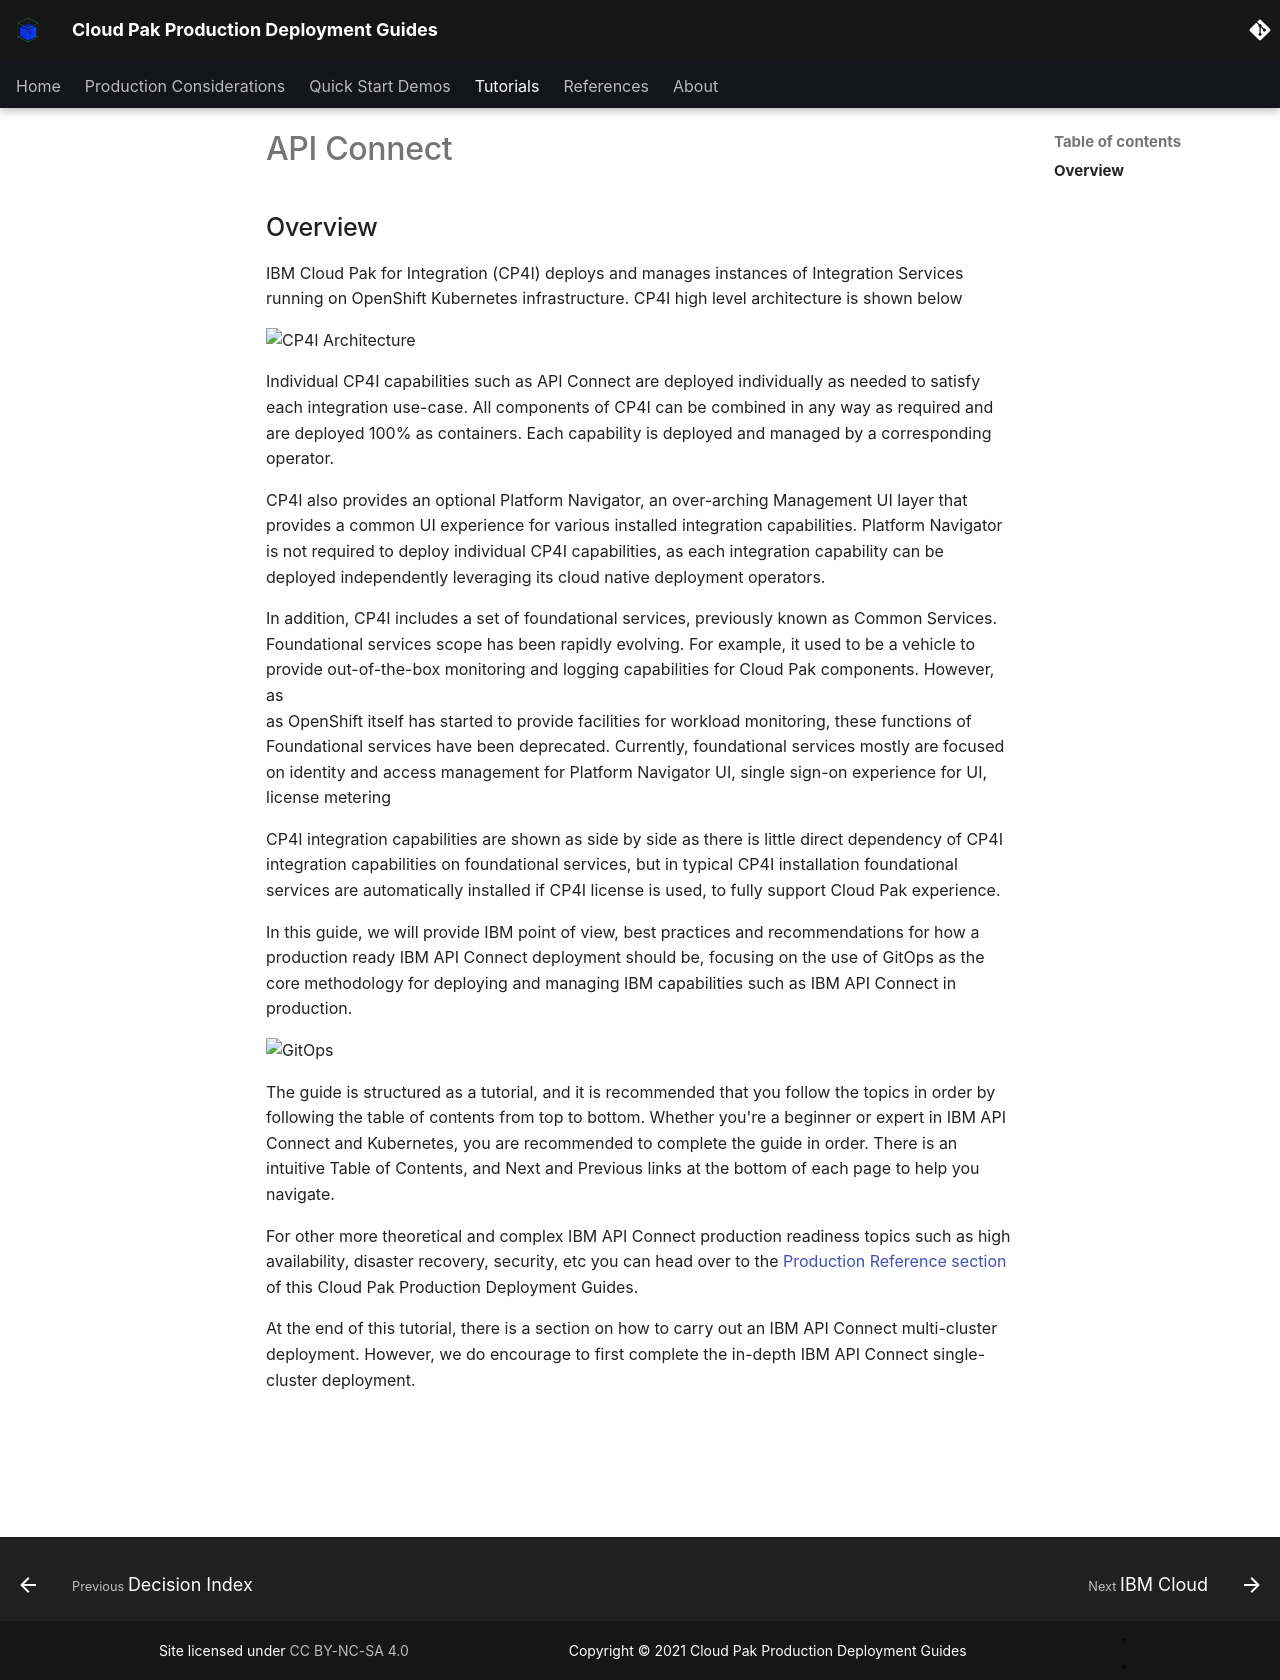

repository: ncolon/production-deployment-guides · page: guides/cp4i/apic/overview/overview/index.html · generator: mkdocs

# API Connect

<!--- cSpell:ignore APIC unmanaged practioners Pak Paks Quickstart qube cntk autoplay allowfullscreen -->

## Overview
IBM Cloud Pak for Integration (CP4I) deploys and manages instances of Integration Services running on OpenShift Kubernetes infrastructure.
CP4I high level architecture is shown below

![CP4I Architecture](images/cp4i.png){: style="max-height:500px"}

Individual CP4I capabilities such as API Connect are deployed individually as needed to satisfy each integration use-case.
All components of CP4I can be combined in any way as required and are deployed 100% as containers.
Each capability is deployed and managed by a corresponding operator.

CP4I also provides an optional Platform Navigator, an over-arching Management UI layer that provides a common UI experience for various installed integration capabilities.
Platform Navigator is not required to deploy individual CP4I capabilities, as each integration capability can be deployed independently leveraging its cloud native deployment operators.

In addition, CP4I includes a set of foundational services, previously known as Common Services. Foundational services scope has been rapidly evolving. 
For example, it used to be a vehicle to provide out-of-the-box monitoring and logging capabilities for Cloud Pak components. However, as  
as OpenShift itself has started to provide facilities for workload monitoring, these functions of Foundational services have been deprecated.
Currently, foundational services mostly are focused on identity and access management for Platform Navigator UI, single sign-on experience for UI, license metering

CP4I integration capabilities are shown as side by side as there is little direct dependency of CP4I integration capabilities on foundational services, but 
in typical CP4I installation foundational services are automatically installed if CP4I license is used, to fully support Cloud Pak experience.

In this guide, we will provide IBM point of view, best practices and recommendations for how a production ready IBM API Connect deployment should be, focusing on the use of GitOps as the core methodology for deploying and managing IBM capabilities such as IBM API Connect in production. 

![GitOps](images/GitOps_cycle.png){: style="max-height:500px"}

The guide is structured as a tutorial, and it is recommended that you follow the topics in order by following the table of contents from top to bottom. Whether you're a beginner or expert in IBM API Connect and Kubernetes, you are recommended to complete the guide in order. There is an intuitive Table of Contents, and Next and Previous links at the bottom of each page to help you navigate.

For other more theoretical and complex IBM API Connect production readiness topics such as high availability, disaster recovery, security, etc you can head over to the [Production Reference section](../../../../overview/overview.md) of this Cloud Pak Production Deployment Guides.

At the end of this tutorial, there is a section on how to carry out an IBM API Connect multi-cluster deployment. However, we do encourage to first complete the in-depth IBM API Connect single-cluster deployment.
